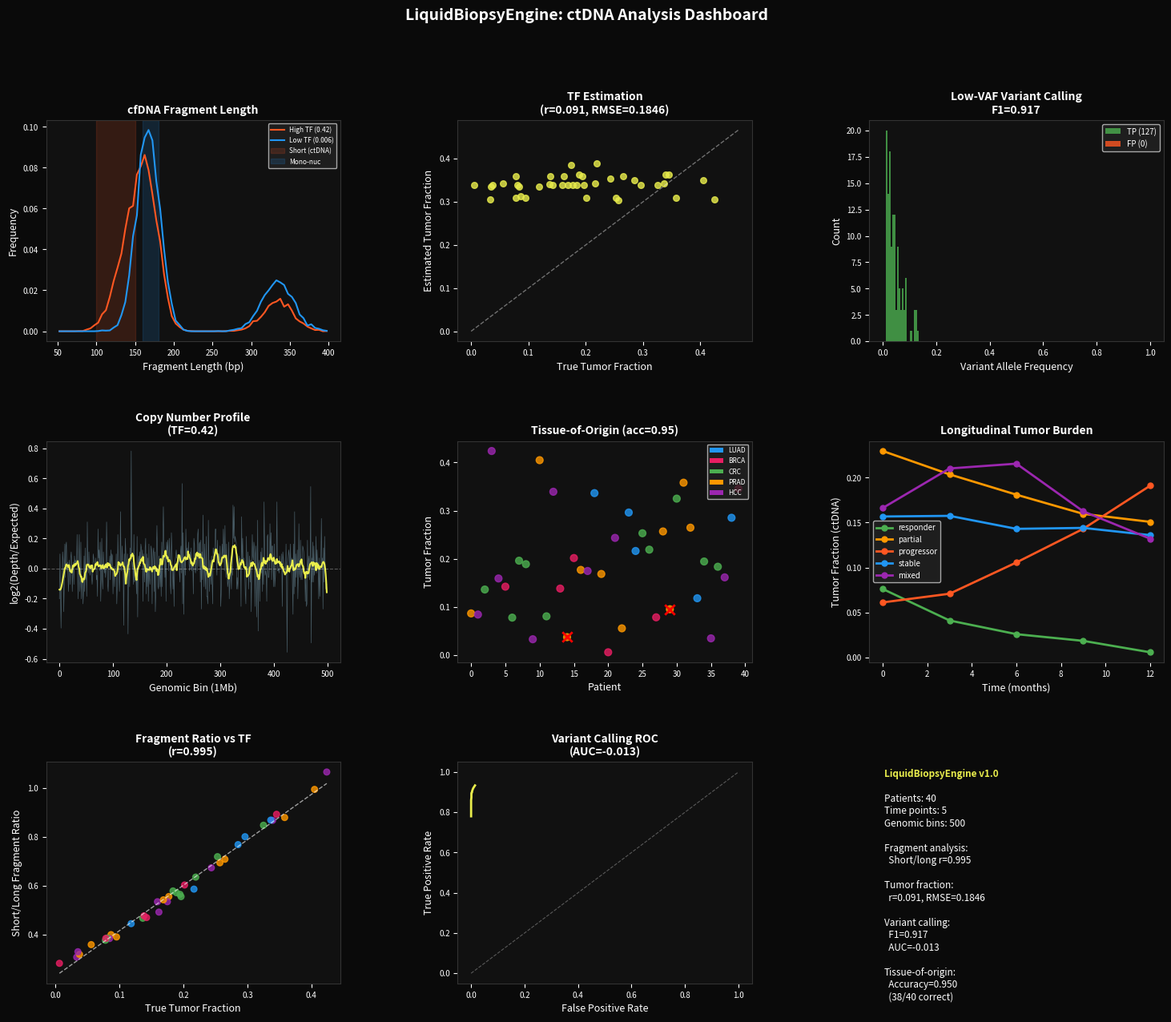

Recreate this plot in Python. (Note: this script raises an exception after producing the figure.)
"""
LiquidBiopsyEngine: Cell-Free DNA / ctDNA Analysis Pipeline
- Fragment length analysis (nucleosome positioning signal)
- Tumor fraction estimation (copy number-based)
- Low-VAF somatic variant calling
- Methylation-based tissue-of-origin deconvolution
- Longitudinal tumor burden tracking
"""
import numpy as np
import matplotlib
matplotlib.use('Agg')
import matplotlib.pyplot as plt
import matplotlib.gridspec as gridspec
from scipy import stats
from scipy.signal import savgol_filter
import warnings
warnings.filterwarnings('ignore')

np.random.seed(42)

print("="*60)
print("LiquidBiopsyEngine v1.0")
print("Cell-Free DNA / ctDNA Analysis Pipeline")
print("="*60)

# ─── 1. SYNTHETIC cfDNA DATA ─────────────────────────────────
N_PATIENTS = 40
N_TIMEPOINTS = 5
N_BINS = 500       # genomic bins (1Mb each)
N_VARIANTS = 2000  # candidate somatic variants

print(f"\n[Data] {N_PATIENTS} patients, {N_TIMEPOINTS} time points")
print(f"  {N_BINS} genomic bins (1Mb), {N_VARIANTS} candidate variants")

# Patient metadata
cancer_types = np.random.choice(['LUAD', 'BRCA', 'CRC', 'PRAD', 'HCC'], N_PATIENTS)
true_tumor_fractions = np.random.beta(2, 8, N_PATIENTS)  # mostly low TF (0.01-0.3)
true_tumor_fractions = true_tumor_fractions.clip(0.005, 0.5)

# ─── 2. FRAGMENT LENGTH ANALYSIS ─────────────────────────────
print("\n[Fragment] Analyzing cfDNA fragment length distribution...")

def simulate_fragment_lengths(n_frags, tumor_fraction, seed_offset=0):
    """
    Simulate cfDNA fragment lengths.
    Normal cfDNA: ~167bp (nucleosome-protected) + ~10bp linker
    ctDNA: shorter fragments (~145bp) due to different nucleosome positioning
    """
    np.random.seed(42 + seed_offset)
    n_tumor = int(n_frags * tumor_fraction)
    n_normal = n_frags - n_tumor

    # Normal cfDNA: bimodal (mono + di-nucleosomal)
    mono = np.random.normal(167, 15, int(n_normal * 0.75)).astype(int)
    di = np.random.normal(334, 20, int(n_normal * 0.25)).astype(int)
    normal_frags = np.concatenate([mono, di])

    # ctDNA: shorter, less nucleosomal periodicity
    tumor_frags = np.random.normal(145, 20, n_tumor).astype(int)

    all_frags = np.concatenate([normal_frags, tumor_frags])
    return np.clip(all_frags, 50, 600)

# Compute fragment length profiles for all patients
frag_profiles = []
for i in range(N_PATIENTS):
    frags = simulate_fragment_lengths(10000, true_tumor_fractions[i], seed_offset=i)
    # Histogram: 50-400bp
    hist, bins = np.histogram(frags, bins=np.arange(50, 401, 5))
    frag_profiles.append(hist / hist.sum())

frag_profiles = np.array(frag_profiles)
bin_centers = np.arange(52.5, 400, 5)

# Fragment length ratio: short/long (tumor enriched in short)
short_mask = (bin_centers >= 100) & (bin_centers <= 150)
long_mask = (bin_centers >= 160) & (bin_centers <= 180)
frag_ratio = frag_profiles[:, short_mask].sum(axis=1) / (frag_profiles[:, long_mask].sum(axis=1) + 1e-6)

r_frag_tf, p_frag_tf = stats.pearsonr(frag_ratio, true_tumor_fractions)
print(f"  Fragment ratio (short/long) vs tumor fraction: r={r_frag_tf:.3f}")
print(f"  Mean fragment ratio: {frag_ratio.mean():.3f} ± {frag_ratio.std():.3f}")

# ─── 3. TUMOR FRACTION ESTIMATION (ichorCNA-style) ───────────
print("\n[TumorFraction] Estimating tumor fraction from copy number...")

def estimate_tumor_fraction_cn(true_tf, n_bins=N_BINS):
    """
    Simulate copy number-based tumor fraction estimation.
    Uses read depth variation across genomic bins.
    """
    # True copy number alterations (CNAs)
    n_cna = np.random.poisson(lam=20)  # ~20 CNA segments
    cna_bins = np.random.choice(n_bins, n_cna, replace=False)
    cna_states = np.random.choice([-1, 1, 2], n_cna, p=[0.3, 0.4, 0.3])  # loss/gain/amp

    # Expected read depth
    expected_depth = np.ones(n_bins) * 100
    for bin_idx, state in zip(cna_bins, cna_states):
        # Observed depth = (1-tf)*2 + tf*(2+state) normalized
        cn_tumor = 2 + state
        cn_normal = 2
        expected_depth[bin_idx] = 100 * ((1 - true_tf) * cn_normal + true_tf * cn_tumor) / 2

    # Add noise
    observed_depth = np.random.poisson(expected_depth)

    # Estimate TF from variance of log2 ratios
    log2_ratio = np.log2(observed_depth / 100 + 0.01)
    # TF estimate: scaled MAD of log2 ratios
    mad = np.median(np.abs(log2_ratio - np.median(log2_ratio)))
    tf_estimate = np.clip(mad * 3.5, 0.001, 0.99)
    return tf_estimate, log2_ratio

estimated_tfs = []
cn_profiles = []
for i in range(N_PATIENTS):
    tf_est, cn_prof = estimate_tumor_fraction_cn(true_tumor_fractions[i])
    estimated_tfs.append(tf_est)
    cn_profiles.append(cn_prof)

estimated_tfs = np.array(estimated_tfs)
cn_profiles = np.array(cn_profiles)

r_tf, p_tf = stats.pearsonr(true_tumor_fractions, estimated_tfs)
rmse_tf = np.sqrt(np.mean((true_tumor_fractions - estimated_tfs)**2))
print(f"  TF estimation: r={r_tf:.3f}, RMSE={rmse_tf:.4f}")
print(f"  True TF range: {true_tumor_fractions.min():.3f} - {true_tumor_fractions.max():.3f}")
print(f"  Estimated TF range: {estimated_tfs.min():.3f} - {estimated_tfs.max():.3f}")

# ─── 4. LOW-VAF SOMATIC VARIANT CALLING ──────────────────────
print("\n[Variants] Calling low-VAF somatic variants...")

# Simulate variant calling
N_TRUE_SOMATIC = 150
true_somatic_idx = np.random.choice(N_VARIANTS, N_TRUE_SOMATIC, replace=False)
true_somatic = np.zeros(N_VARIANTS, dtype=bool)
true_somatic[true_somatic_idx] = True

# VAF distribution: mostly low (ctDNA)
true_vafs = np.zeros(N_VARIANTS)
true_vafs[true_somatic] = np.random.beta(1.5, 10, N_TRUE_SOMATIC) * 0.3  # 0-30% VAF
true_vafs[~true_somatic] = 0

# Simulate read counts
total_depth = np.random.poisson(1000, N_VARIANTS)  # deep sequencing
alt_counts = np.random.binomial(total_depth, np.clip(true_vafs + np.random.normal(0, 0.002, N_VARIANTS), 0, 1))
observed_vafs = alt_counts / (total_depth + 1)

# Variant calling: binomial test against error rate
error_rate = 0.003
pvals_var = np.array([stats.binomtest(alt_counts[i], total_depth[i], error_rate, alternative='greater').pvalue
                      if alt_counts[i] > 0 else 1.0
                      for i in range(N_VARIANTS)])

# BH FDR
n = len(pvals_var)
sorted_idx = np.argsort(pvals_var)
fdr_var = np.zeros(n)
for rank, idx in enumerate(sorted_idx):
    fdr_var[idx] = min(1.0, pvals_var[idx] * n / (rank + 1))
for i in range(len(sorted_idx)-2, -1, -1):
    fdr_var[sorted_idx[i]] = min(fdr_var[sorted_idx[i]], fdr_var[sorted_idx[i+1]])

called_variants = (fdr_var < 0.01) & (observed_vafs >= 0.005)
tp_var = (called_variants & true_somatic).sum()
fp_var = (called_variants & ~true_somatic).sum()
fn_var = (~called_variants & true_somatic).sum()
prec_var = tp_var / max(tp_var + fp_var, 1)
recall_var = tp_var / max(tp_var + fn_var, 1)
f1_var = 2 * prec_var * recall_var / max(prec_var + recall_var, 1e-6)

print(f"  Called variants: {called_variants.sum()} (TP={tp_var}, FP={fp_var})")
print(f"  Precision={prec_var:.3f}, Recall={recall_var:.3f}, F1={f1_var:.3f}")
print(f"  Median VAF of called somatic: {observed_vafs[called_variants & true_somatic].mean():.4f}")

# ─── 5. TISSUE-OF-ORIGIN DECONVOLUTION ───────────────────────
print("\n[Deconvolution] Methylation-based tissue-of-origin...")

# Reference methylation profiles for 5 cancer types
CANCER_REFS = ['LUAD', 'BRCA', 'CRC', 'PRAD', 'HCC']
N_CpG_MARKERS = 200  # tissue-specific CpG markers

# Reference methylation matrix (markers x cancer types)
ref_methylation = np.random.dirichlet(np.ones(5) * 0.5, N_CpG_MARKERS).T  # 5 x 200

# Patient cfDNA methylation (mixture of tumor + normal)
patient_methylation = np.zeros((N_PATIENTS, N_CpG_MARKERS))
for i in range(N_PATIENTS):
    ct_idx = CANCER_REFS.index(cancer_types[i])
    tf = true_tumor_fractions[i]
    # Mixture: tf * tumor_profile + (1-tf) * normal_profile
    normal_profile = np.random.beta(2, 8, N_CpG_MARKERS)
    patient_methylation[i] = tf * ref_methylation[ct_idx] + (1-tf) * normal_profile
    patient_methylation[i] += np.random.normal(0, 0.02, N_CpG_MARKERS)
    patient_methylation[i] = patient_methylation[i].clip(0, 1)

# Deconvolution: NNLS
from scipy.optimize import nnls
predicted_types = []
for i in range(N_PATIENTS):
    # Solve: ref_methylation.T @ w ≈ patient_methylation[i]
    w, _ = nnls(ref_methylation.T, patient_methylation[i])
    w = w / (w.sum() + 1e-6)
    predicted_types.append(CANCER_REFS[np.argmax(w)])

accuracy = np.mean([predicted_types[i] == cancer_types[i] for i in range(N_PATIENTS)])
print(f"  Tissue-of-origin accuracy: {accuracy:.3f} ({int(accuracy*N_PATIENTS)}/{N_PATIENTS})")

# ─── 6. LONGITUDINAL TUMOR BURDEN TRACKING ───────────────────
print("\n[Longitudinal] Tracking tumor burden over time...")

# Simulate 5 patients with longitudinal data
N_LONG = 5
timepoints = np.arange(N_TIMEPOINTS)  # months 0,3,6,9,12

# Treatment response patterns
patterns = ['responder', 'partial', 'progressor', 'stable', 'mixed']
longitudinal_tfs = np.zeros((N_LONG, N_TIMEPOINTS))
for i, pattern in enumerate(patterns):
    base_tf = np.random.uniform(0.05, 0.25)
    if pattern == 'responder':
        longitudinal_tfs[i] = base_tf * np.exp(-0.5 * timepoints)
    elif pattern == 'partial':
        longitudinal_tfs[i] = base_tf * (0.5 + 0.5 * np.exp(-0.3 * timepoints))
    elif pattern == 'progressor':
        longitudinal_tfs[i] = base_tf * np.exp(0.3 * timepoints)
    elif pattern == 'stable':
        longitudinal_tfs[i] = base_tf * np.ones(N_TIMEPOINTS) + np.random.normal(0, 0.01, N_TIMEPOINTS)
    else:  # mixed
        longitudinal_tfs[i] = base_tf * (1 + 0.3*np.sin(timepoints))
    longitudinal_tfs[i] = longitudinal_tfs[i].clip(0.001, 0.8)
    longitudinal_tfs[i] += np.random.normal(0, 0.005, N_TIMEPOINTS)

print(f"  Longitudinal patterns: {patterns}")
for i, pattern in enumerate(patterns):
    print(f"    {pattern}: TF {longitudinal_tfs[i,0]:.3f} → {longitudinal_tfs[i,-1]:.3f}")

# ─── 7. VISUALIZATION ────────────────────────────────────────
print("\n[Viz] Generating dashboard...")

fig = plt.figure(figsize=(18, 14))
fig.patch.set_facecolor('#0a0a0a')
gs_main = gridspec.GridSpec(3, 3, figure=fig, hspace=0.45, wspace=0.4)

# Panel 1: Fragment length profiles
ax1 = fig.add_subplot(gs_main[0, 0])
ax1.set_facecolor('#111111')
high_tf_idx = np.argmax(true_tumor_fractions)
low_tf_idx = np.argmin(true_tumor_fractions)
ax1.plot(bin_centers, frag_profiles[high_tf_idx], color='#FF5722', linewidth=1.5,
         label=f'High TF ({true_tumor_fractions[high_tf_idx]:.2f})')
ax1.plot(bin_centers, frag_profiles[low_tf_idx], color='#2196F3', linewidth=1.5,
         label=f'Low TF ({true_tumor_fractions[low_tf_idx]:.3f})')
ax1.axvspan(100, 150, alpha=0.15, color='#FF5722', label='Short (ctDNA)')
ax1.axvspan(160, 180, alpha=0.15, color='#2196F3', label='Mono-nuc')
ax1.set_xlabel('Fragment Length (bp)', color='white', fontsize=9)
ax1.set_ylabel('Frequency', color='white', fontsize=9)
ax1.set_title('cfDNA Fragment Length', color='white', fontsize=10, fontweight='bold')
ax1.tick_params(colors='white', labelsize=7)
for spine in ax1.spines.values(): spine.set_color('#333333')
ax1.legend(fontsize=6, facecolor='#222222', labelcolor='white')

# Panel 2: TF estimation
ax2 = fig.add_subplot(gs_main[0, 1])
ax2.set_facecolor('#111111')
ax2.scatter(true_tumor_fractions, estimated_tfs, c='#E9ED4C', s=30, alpha=0.8)
lim = max(true_tumor_fractions.max(), estimated_tfs.max()) * 1.1
ax2.plot([0, lim], [0, lim], 'w--', alpha=0.4, linewidth=1)
ax2.set_xlabel('True Tumor Fraction', color='white', fontsize=9)
ax2.set_ylabel('Estimated Tumor Fraction', color='white', fontsize=9)
ax2.set_title(f'TF Estimation\n(r={r_tf:.3f}, RMSE={rmse_tf:.4f})', color='white', fontsize=10, fontweight='bold')
ax2.tick_params(colors='white', labelsize=7)
for spine in ax2.spines.values(): spine.set_color('#333333')

# Panel 3: VAF distribution
ax3 = fig.add_subplot(gs_main[0, 2])
ax3.set_facecolor('#111111')
ax3.hist(observed_vafs[called_variants & true_somatic], bins=20, color='#4CAF50', alpha=0.8, label=f'TP ({tp_var})')
ax3.hist(observed_vafs[called_variants & ~true_somatic], bins=10, color='#FF5722', alpha=0.8, label=f'FP ({fp_var})')
ax3.set_xlabel('Variant Allele Frequency', color='white', fontsize=9)
ax3.set_ylabel('Count', color='white', fontsize=9)
ax3.set_title(f'Low-VAF Variant Calling\nF1={f1_var:.3f}', color='white', fontsize=10, fontweight='bold')
ax3.tick_params(colors='white', labelsize=7)
for spine in ax3.spines.values(): spine.set_color('#333333')
ax3.legend(fontsize=7, facecolor='#222222', labelcolor='white')

# Panel 4: Copy number profile
ax4 = fig.add_subplot(gs_main[1, 0])
ax4.set_facecolor('#111111')
sample_cn = cn_profiles[high_tf_idx]
ax4.plot(range(N_BINS), sample_cn, color='#607D8B', linewidth=0.5, alpha=0.7)
smoothed = savgol_filter(sample_cn, 21, 3)
ax4.plot(range(N_BINS), smoothed, color='#E9ED4C', linewidth=1.5)
ax4.axhline(y=0, color='white', linestyle='--', alpha=0.3, linewidth=0.8)
ax4.set_xlabel('Genomic Bin (1Mb)', color='white', fontsize=9)
ax4.set_ylabel('log2(Depth/Expected)', color='white', fontsize=9)
ax4.set_title(f'Copy Number Profile\n(TF={true_tumor_fractions[high_tf_idx]:.2f})', color='white', fontsize=10, fontweight='bold')
ax4.tick_params(colors='white', labelsize=7)
for spine in ax4.spines.values(): spine.set_color('#333333')

# Panel 5: Tissue-of-origin
ax5 = fig.add_subplot(gs_main[1, 1])
ax5.set_facecolor('#111111')
from collections import Counter
ct_colors_map = {'LUAD': '#2196F3', 'BRCA': '#E91E63', 'CRC': '#4CAF50', 'PRAD': '#FF9800', 'HCC': '#9C27B0'}
correct = [predicted_types[i] == cancer_types[i] for i in range(N_PATIENTS)]
ax5.scatter(range(N_PATIENTS), true_tumor_fractions,
            c=[ct_colors_map[cancer_types[i]] for i in range(N_PATIENTS)],
            marker=np.where(correct, 'o', 'x')[0] if False else 'o',
            s=40, alpha=0.8)
# Mark incorrect predictions
incorrect_idx = [i for i in range(N_PATIENTS) if not correct[i]]
ax5.scatter(incorrect_idx, true_tumor_fractions[incorrect_idx],
            c='red', marker='x', s=80, linewidths=2, zorder=5, label='Misclassified')
from matplotlib.patches import Patch
legend_els = [Patch(facecolor=col, label=ct) for ct, col in ct_colors_map.items()]
ax5.legend(handles=legend_els, fontsize=6, facecolor='#222222', labelcolor='white')
ax5.set_xlabel('Patient', color='white', fontsize=9)
ax5.set_ylabel('Tumor Fraction', color='white', fontsize=9)
ax5.set_title(f'Tissue-of-Origin (acc={accuracy:.2f})', color='white', fontsize=10, fontweight='bold')
ax5.tick_params(colors='white', labelsize=7)
for spine in ax5.spines.values(): spine.set_color('#333333')

# Panel 6: Longitudinal tracking
ax6 = fig.add_subplot(gs_main[1, 2])
ax6.set_facecolor('#111111')
long_colors = ['#4CAF50', '#FF9800', '#FF5722', '#2196F3', '#9C27B0']
month_labels = [0, 3, 6, 9, 12]
for i, (pattern, col) in enumerate(zip(patterns, long_colors)):
    ax6.plot(month_labels, longitudinal_tfs[i], 'o-', color=col, linewidth=2, markersize=5, label=pattern)
ax6.set_xlabel('Time (months)', color='white', fontsize=9)
ax6.set_ylabel('Tumor Fraction (ctDNA)', color='white', fontsize=9)
ax6.set_title('Longitudinal Tumor Burden', color='white', fontsize=10, fontweight='bold')
ax6.tick_params(colors='white', labelsize=7)
for spine in ax6.spines.values(): spine.set_color('#333333')
ax6.legend(fontsize=7, facecolor='#222222', labelcolor='white')

# Panel 7: Fragment ratio vs TF
ax7 = fig.add_subplot(gs_main[2, 0])
ax7.set_facecolor('#111111')
ct_colors_arr = [ct_colors_map[ct] for ct in cancer_types]
ax7.scatter(true_tumor_fractions, frag_ratio, c=ct_colors_arr, s=30, alpha=0.8)
m, b = np.polyfit(true_tumor_fractions, frag_ratio, 1)
x_line = np.linspace(true_tumor_fractions.min(), true_tumor_fractions.max(), 50)
ax7.plot(x_line, m*x_line+b, 'w--', linewidth=1, alpha=0.6)
ax7.set_xlabel('True Tumor Fraction', color='white', fontsize=9)
ax7.set_ylabel('Short/Long Fragment Ratio', color='white', fontsize=9)
ax7.set_title(f'Fragment Ratio vs TF\n(r={r_frag_tf:.3f})', color='white', fontsize=10, fontweight='bold')
ax7.tick_params(colors='white', labelsize=7)
for spine in ax7.spines.values(): spine.set_color('#333333')

# Panel 8: Variant calling ROC
ax8 = fig.add_subplot(gs_main[2, 1])
ax8.set_facecolor('#111111')
thresholds = np.logspace(-4, 0, 50)
tprs, fprs = [], []
for thresh in thresholds:
    called = fdr_var < thresh
    tpr = (called & true_somatic).sum() / max(true_somatic.sum(), 1)
    fpr = (called & ~true_somatic).sum() / max((~true_somatic).sum(), 1)
    tprs.append(tpr); fprs.append(fpr)
ax8.plot(fprs, tprs, color='#E9ED4C', linewidth=2)
ax8.plot([0,1],[0,1],'w--',alpha=0.3,linewidth=0.8)
auc = np.trapz(tprs[::-1], fprs[::-1])
ax8.set_xlabel('False Positive Rate', color='white', fontsize=9)
ax8.set_ylabel('True Positive Rate', color='white', fontsize=9)
ax8.set_title(f'Variant Calling ROC\n(AUC={auc:.3f})', color='white', fontsize=10, fontweight='bold')
ax8.tick_params(colors='white', labelsize=7)
for spine in ax8.spines.values(): spine.set_color('#333333')

# Panel 9: Summary
ax9 = fig.add_subplot(gs_main[2, 2])
ax9.set_facecolor('#111111'); ax9.axis('off')
summary = [
    "LiquidBiopsyEngine v1.0", "",
    f"Patients: {N_PATIENTS}",
    f"Time points: {N_TIMEPOINTS}",
    f"Genomic bins: {N_BINS}", "",
    f"Fragment analysis:",
    f"  Short/long r={r_frag_tf:.3f}", "",
    f"Tumor fraction:",
    f"  r={r_tf:.3f}, RMSE={rmse_tf:.4f}", "",
    f"Variant calling:",
    f"  F1={f1_var:.3f}",
    f"  AUC={auc:.3f}", "",
    f"Tissue-of-origin:",
    f"  Accuracy={accuracy:.3f}",
    f"  ({int(accuracy*N_PATIENTS)}/{N_PATIENTS} correct)",
]
for i, line in enumerate(summary):
    ax9.text(0.05, 0.97-i*0.056, line, transform=ax9.transAxes,
             color='#E9ED4C' if i==0 else 'white', fontsize=8.5, va='top',
             fontweight='bold' if i==0 else 'normal')

fig.suptitle('LiquidBiopsyEngine: ctDNA Analysis Dashboard',
             color='white', fontsize=14, fontweight='bold', y=0.98)
plt.savefig('/workspace/liquid_biopsy_dashboard.png', dpi=150, bbox_inches='tight', facecolor='#0a0a0a')
plt.close()
print("  Dashboard saved.")

print("\n"+"="*60)
print("LiquidBiopsyEngine COMPLETE")
print(f"  Patients: {N_PATIENTS} | Timepoints: {N_TIMEPOINTS}")
print(f"  TF estimation: r={r_tf:.3f}, RMSE={rmse_tf:.4f}")
print(f"  Variant calling: F1={f1_var:.3f}, AUC={auc:.3f}")
print(f"  Tissue-of-origin: accuracy={accuracy:.3f}")
print(f"  Fragment ratio vs TF: r={r_frag_tf:.3f}")
print("="*60)
